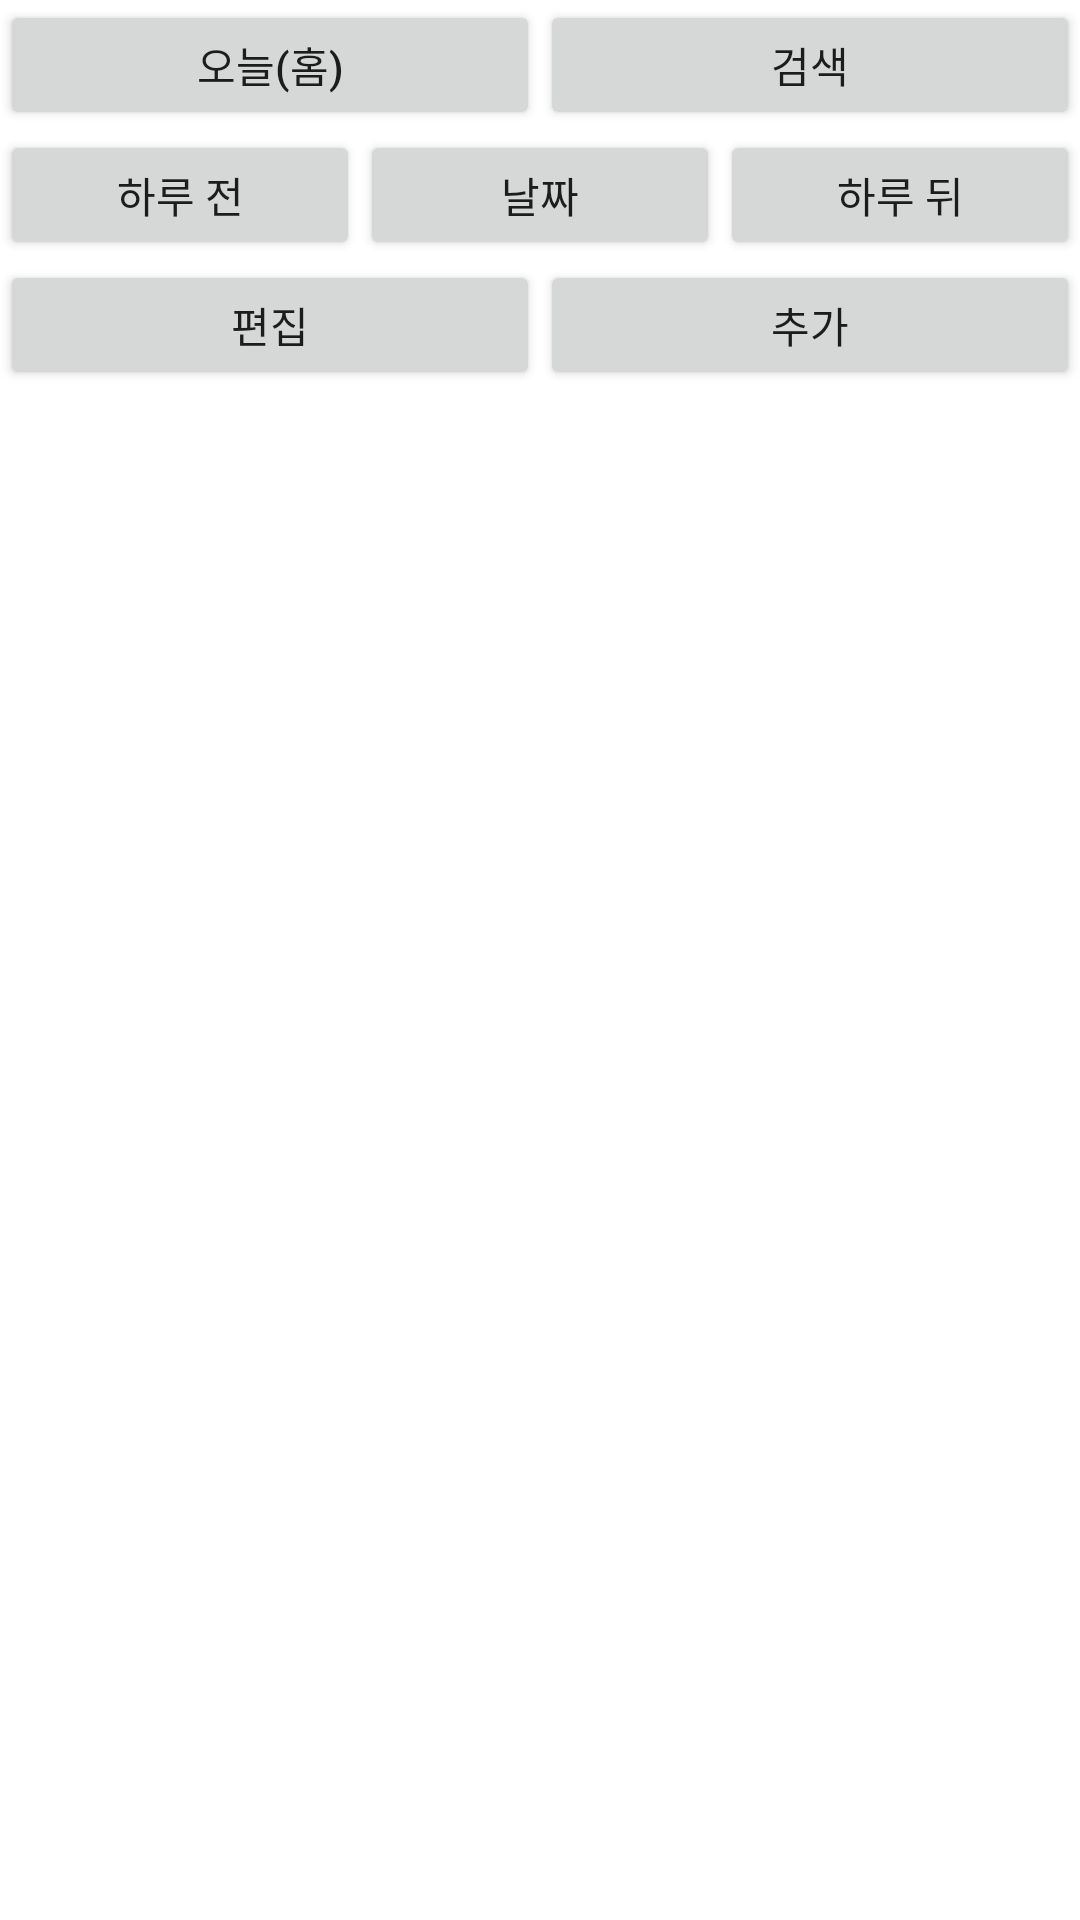

This screen was rendered from an Android layout file. Write that file and the resources it references.
<!-- AndroidManifest.xml: application theme Theme.Today -->
<!-- res/layout/activity_main.xml -->
<?xml version="1.0" encoding="utf-8"?>
<LinearLayout xmlns:android="http://schemas.android.com/apk/res/android"
    xmlns:app="http://schemas.android.com/apk/res-auto"
    xmlns:tools="http://schemas.android.com/tools"
    android:layout_width="match_parent"
    android:layout_height="match_parent"
    android:orientation="vertical"
    tools:context=".MainActivity">

    <LinearLayout
        android:layout_width="match_parent"
        android:layout_height="0dp"
        android:layout_weight="0.8"
        android:orientation="horizontal">

        <Button
            android:id="@+id/today_btn"
            android:layout_width="wrap_content"
            android:layout_height="wrap_content"
            android:layout_weight="1"
            android:text="오늘(홈)" />

        <Button
            android:id="@+id/search_btn"
            android:layout_width="wrap_content"
            android:layout_height="wrap_content"
            android:layout_weight="1"
            android:text="검색" />

    </LinearLayout>

    <LinearLayout
        android:layout_width="match_parent"
        android:layout_height="0dp"
        android:layout_weight="0.8"
        android:orientation="horizontal">

        <Button
            android:id="@+id/back_btn"
            android:layout_width="wrap_content"
            android:layout_height="wrap_content"
            android:layout_weight="1"
            android:text="하루 전" />

        <Button
            android:id="@+id/day_btn"
            android:layout_width="wrap_content"
            android:layout_height="wrap_content"
            android:layout_weight="1"
            android:onClick="showDatePicker"
            android:text="날짜" />

        <Button
            android:id="@+id/next_btn"
            android:layout_width="wrap_content"
            android:layout_height="wrap_content"
            android:layout_weight="1"
            android:text="하루 뒤" />

    </LinearLayout>

    <LinearLayout
        android:layout_width="match_parent"
        android:layout_height="0dp"
        android:layout_weight="0.8"
        android:orientation="horizontal">

        <Button
            android:id="@+id/edit_btn"
            android:layout_width="wrap_content"
            android:layout_height="wrap_content"
            android:layout_weight="1"
            android:text="편집" />

        <Button
            android:id="@+id/add_btn"
            android:layout_width="wrap_content"
            android:layout_height="wrap_content"
            android:layout_weight="1"
            android:text="추가" />
    </LinearLayout>

    <androidx.fragment.app.FragmentContainerView
        android:id="@+id/fragmentContainerView"
        android:layout_width="match_parent"
        android:layout_height="0dp"
        android:layout_margin="15dp"
        android:layout_weight="8" />

    <Button
        android:id="@+id/delete_btn"
        android:layout_width="match_parent"
        android:layout_height="0dp"
        android:layout_weight="0.8"
        android:text="삭제"
        android:visibility="invisible"/>
</LinearLayout>
<!-- resources referenced by this layout -->
<resources>
  <style name="Theme.Today" parent="Theme.MaterialComponents.DayNight.DarkActionBar">
          
          <item name="colorPrimary">@color/purple_500</item>
          <item name="colorPrimaryVariant">@color/purple_700</item>
          <item name="colorOnPrimary">@color/white</item>
          
          <item name="colorSecondary">@color/teal_200</item>
          <item name="colorSecondaryVariant">@color/teal_700</item>
          <item name="colorOnSecondary">@color/black</item>
          
          <item name="android:statusBarColor" tools:targetApi="l">?attr/colorPrimaryVariant</item>
          
          <item name="windowActionBar">false</item>
          <item name="windowNoTitle">true</item>
      </style>
  <!-- not gathered from this repository: default colours our renderer supplied (Android Studio template values) -->
  <color name="purple_500">#FF6200EE</color>
  <color name="purple_700">#FF3700B3</color>
  <color name="teal_200">#FF03DAC5</color>
  <color name="teal_700">#FF018786</color>
  <color name="black">#FF000000</color>
  <color name="white">#FFFFFFFF</color>
</resources>
